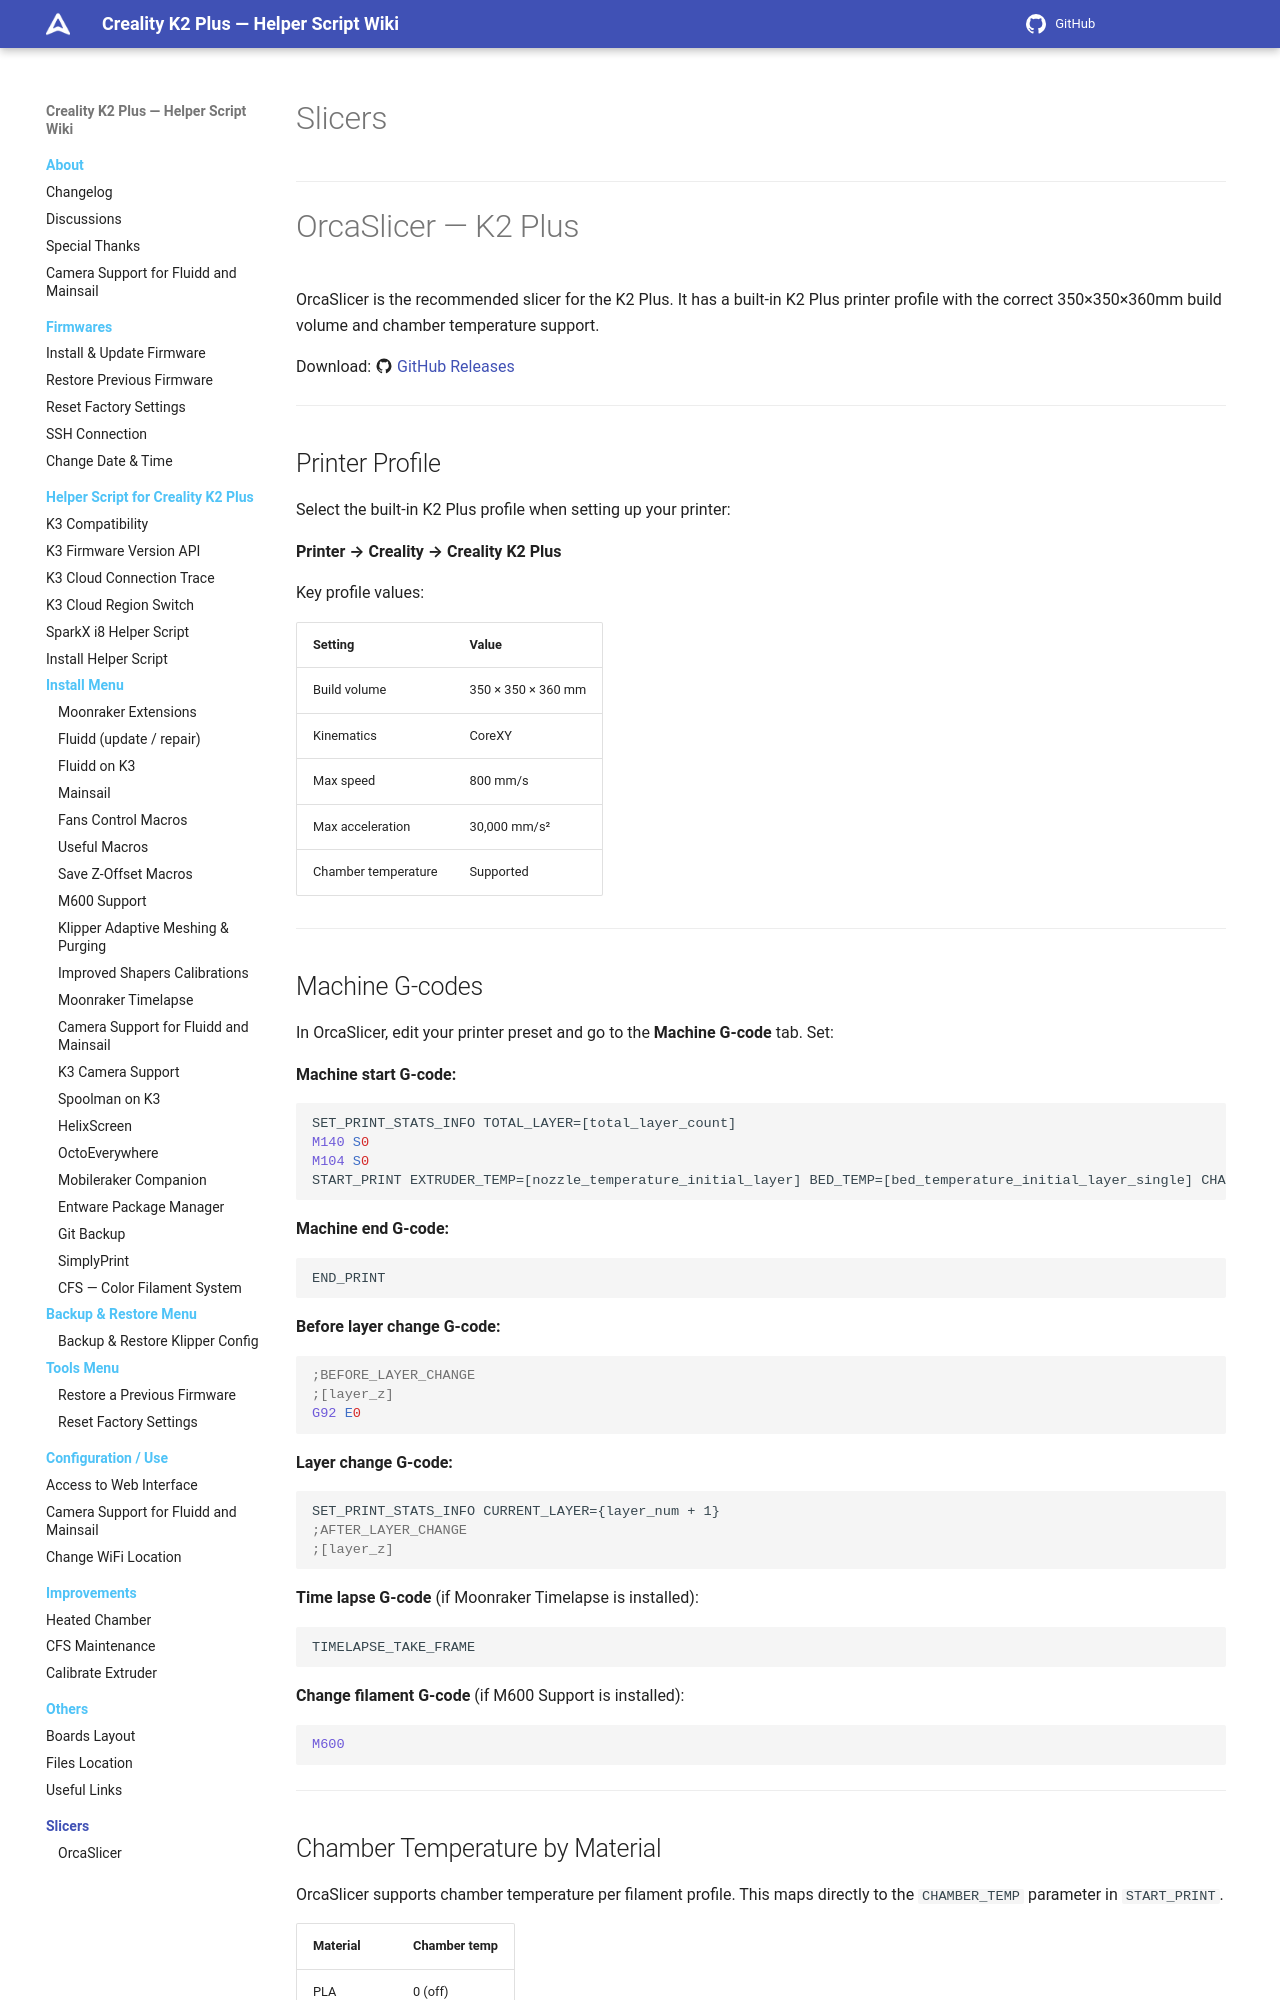

repository: quocanhcgd/K3helper · page: slicers/index.html · generator: mkdocs

# Slicers

---

# OrcaSlicer — K2 Plus

OrcaSlicer is the recommended slicer for the K2 Plus. It has a built-in K2 Plus printer profile with the correct 350×350×360mm build volume and chamber temperature support.

Download: :material-github: [GitHub Releases](https://github.com/SoftFever/OrcaSlicer/releases/latest)

---

## Printer Profile

Select the built-in K2 Plus profile when setting up your printer:

**Printer → Creality → Creality K2 Plus**

Key profile values:

| Setting | Value |
|---|---|
| Build volume | 350 × 350 × 360 mm |
| Kinematics | CoreXY |
| Max speed | 800 mm/s |
| Max acceleration | 30,000 mm/s² |
| Chamber temperature | Supported |

---

## Machine G-codes

In OrcaSlicer, edit your printer preset and go to the **Machine G-code** tab. Set:

**Machine start G-code:**
```gcode
SET_PRINT_STATS_INFO TOTAL_LAYER=[total_layer_count]
M140 S0
M104 S0
START_PRINT EXTRUDER_TEMP=[nozzle_temperature_initial_layer] BED_TEMP=[bed_temperature_initial_layer_single] CHAMBER_TEMP=[chamber_temperature]
```

**Machine end G-code:**
```gcode
END_PRINT
```

**Before layer change G-code:**
```gcode
;BEFORE_LAYER_CHANGE
;[layer_z]
G92 E0
```

**Layer change G-code:**
```gcode
SET_PRINT_STATS_INFO CURRENT_LAYER={layer_num + 1}
;AFTER_LAYER_CHANGE
;[layer_z]
```

**Time lapse G-code** (if Moonraker Timelapse is installed):
```gcode
TIMELAPSE_TAKE_FRAME
```

**Change filament G-code** (if M600 Support is installed):
```gcode
M600
```

---
